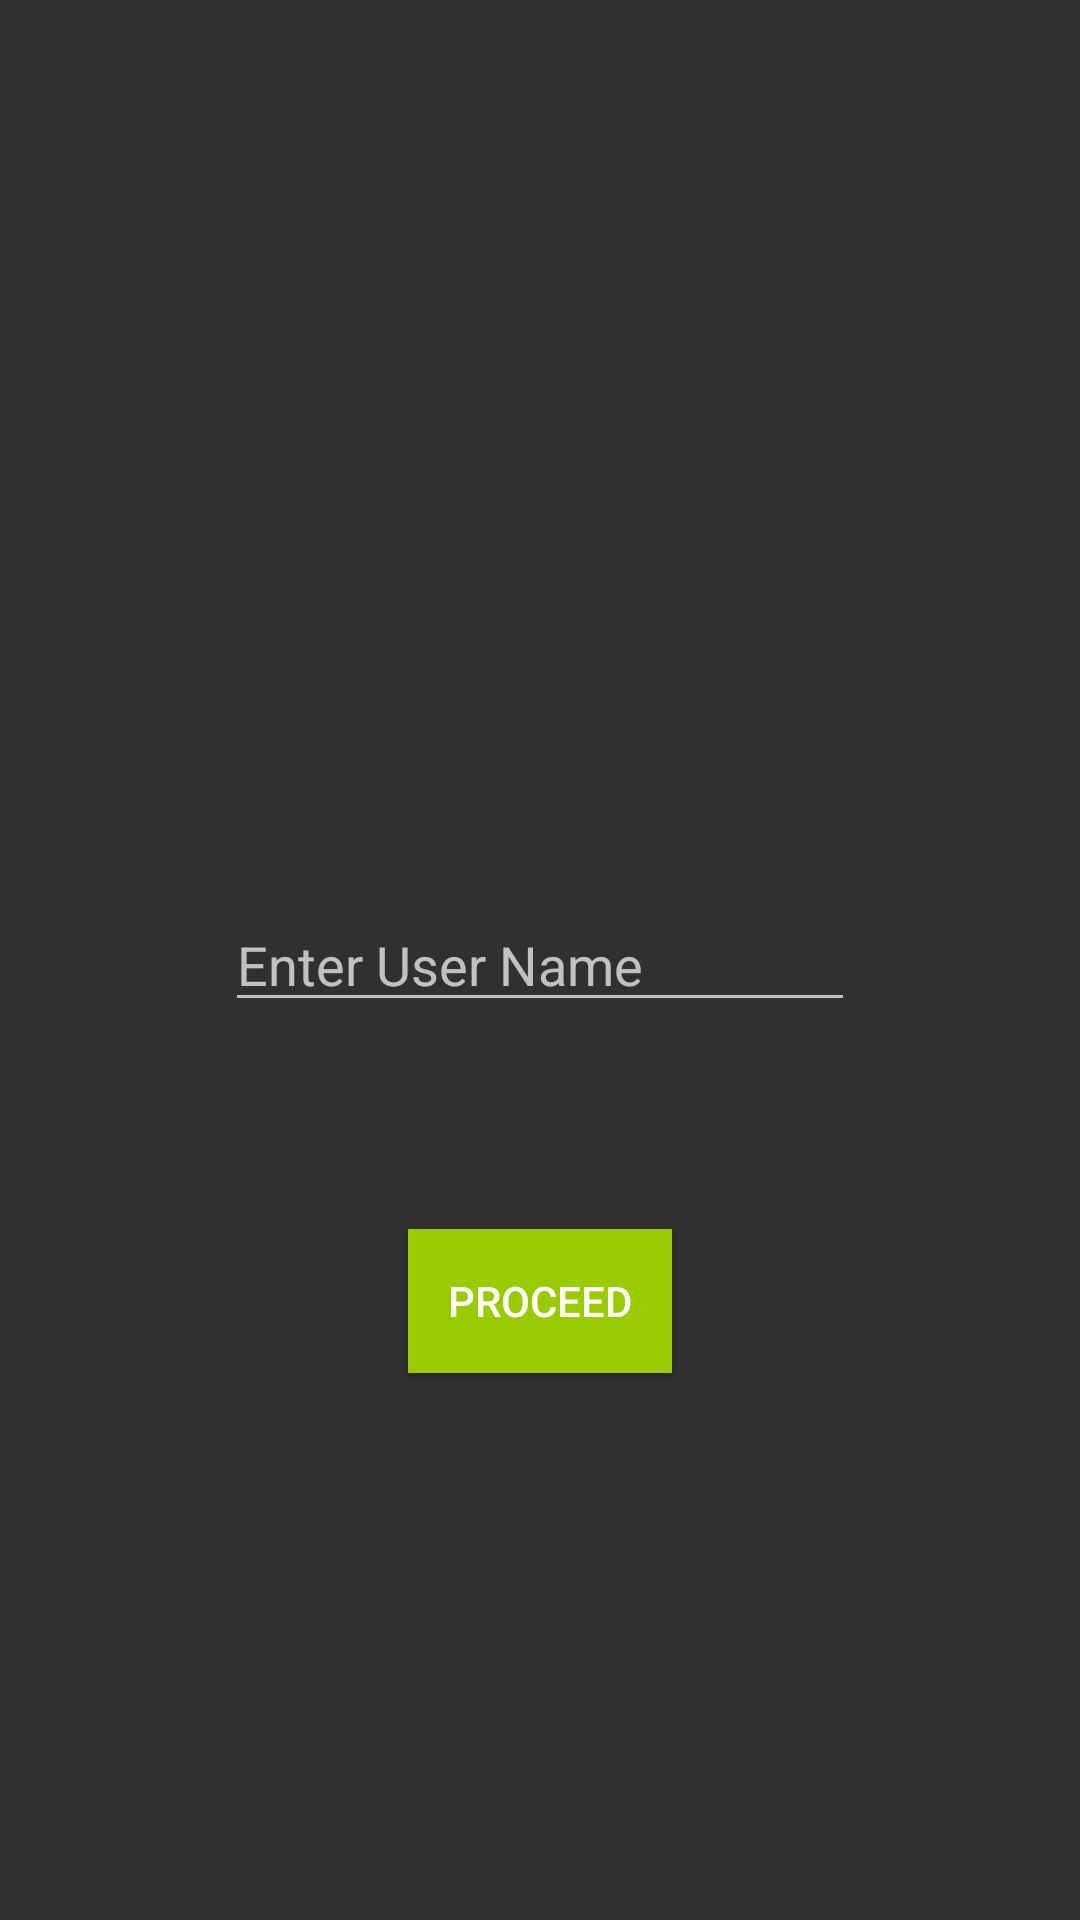

Here is an Android app screen rendered from its layout file. Give the layout XML and the strings, colors and styles it references.
<!-- AndroidManifest.xml: application theme Theme.AppCompat -->
<!-- res/layout/activity_main.xml -->
<?xml version="1.0" encoding="utf-8"?>
<android.support.constraint.ConstraintLayout xmlns:android="http://schemas.android.com/apk/res/android"
    xmlns:app="http://schemas.android.com/apk/res-auto"
    xmlns:tools="http://schemas.android.com/tools"
    android:layout_width="match_parent"
    android:layout_height="match_parent"
    tools:context=".MainActivity">

    <EditText
        android:id="@+id/userName"
        android:layout_width="wrap_content"
        android:layout_height="wrap_content"
        android:ems="10"
        android:inputType="textPersonName"
        android:hint="Enter User Name"
        app:layout_constraintBottom_toBottomOf="parent"
        app:layout_constraintEnd_toEndOf="parent"
        app:layout_constraintStart_toStartOf="parent"
        app:layout_constraintTop_toTopOf="parent" />

    <Button
        android:id="@+id/proceed"
        android:layout_width="wrap_content"
        android:layout_height="wrap_content"
        android:layout_marginTop="8dp"
        android:text="Proceed"
        android:onClick="begin"
        android:background="@android:color/holo_green_light"
        app:layout_constraintBottom_toBottomOf="parent"
        app:layout_constraintEnd_toEndOf="parent"
        app:layout_constraintStart_toStartOf="parent"
        app:layout_constraintTop_toBottomOf="@+id/userName"
        app:layout_constraintVertical_bias="0.25" />


</android.support.constraint.ConstraintLayout>
<!-- resources referenced by this layout -->
<resources>

</resources>
